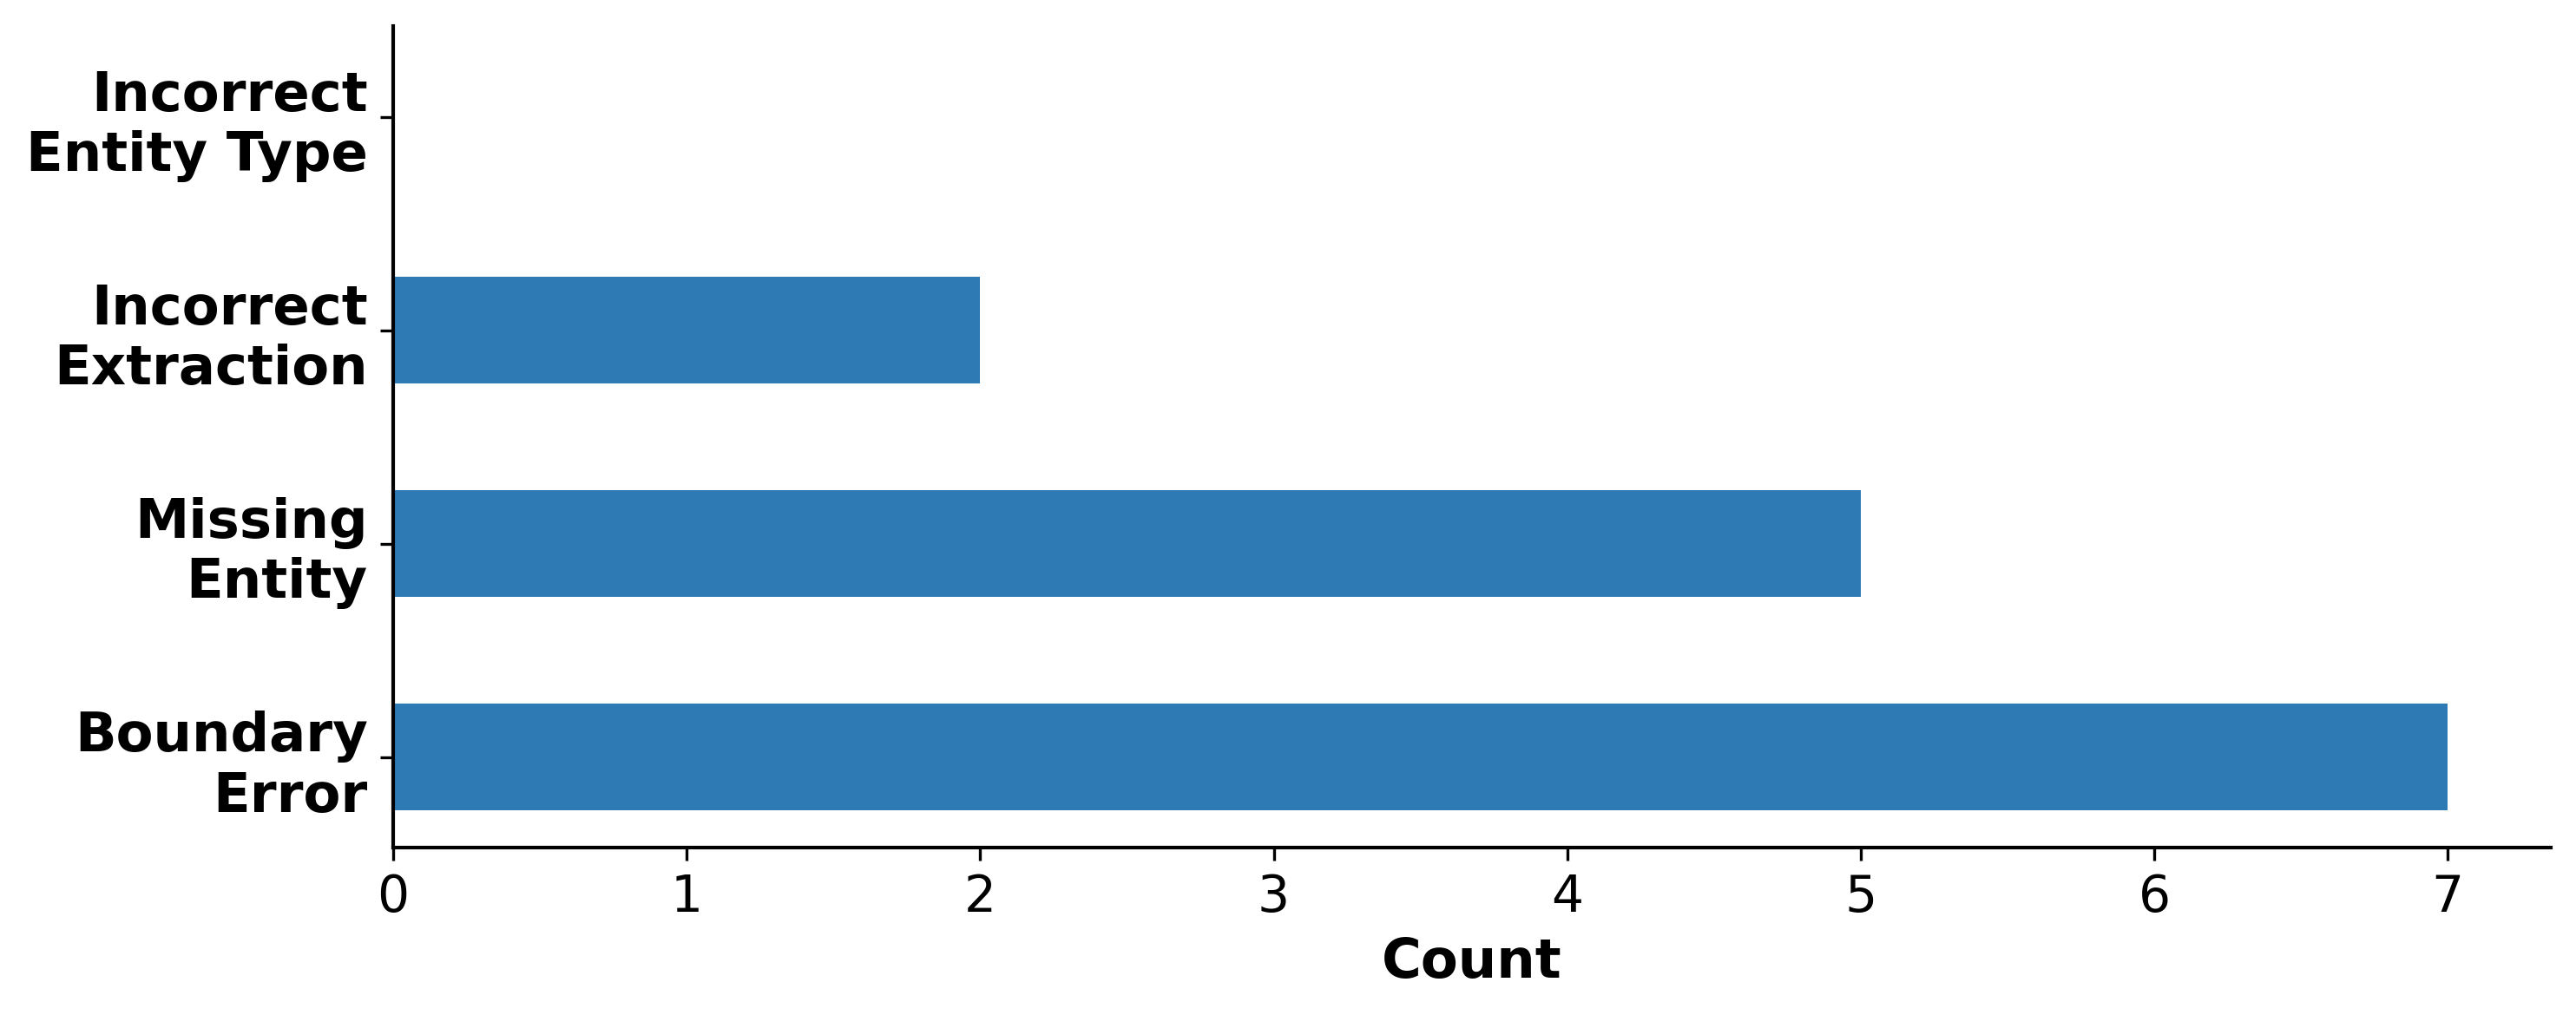

Recreate this plot in Python.
import matplotlib.pyplot as plt
import numpy as np

# Error counts
categories = ['Boundary Error', 'Missing Entity', 'Incorrect Extraction', 'Incorrect Entity Type']
values = [7, 5, 2, 0]

# Split categories into two lines for better readability
categories_multiline = ['Boundary\nError', 'Missing\nEntity', 'Incorrect\nExtraction', 'Incorrect\nEntity Type']

# Create horizontal bar plot
fig, ax = plt.subplots(figsize=(10, 4))
y_pos = np.arange(len(categories))

# Sort by value (largest at bottom)
sorted_indices = np.argsort(values)[::-1]  # Reverse to put largest at bottom
sorted_categories = [categories_multiline[i] for i in sorted_indices]
sorted_values = [values[i] for i in sorted_indices]

bars = ax.barh(y_pos, sorted_values, color='#2E7AB4', height=0.5, edgecolor='none', linewidth=0)

ax.set_xlabel('Count', fontsize=15, fontweight='bold')
ax.set_yticks(y_pos)
ax.set_yticklabels(sorted_categories, fontsize=15, fontweight='bold')
ax.tick_params(axis='x', labelsize=14)
ax.spines['top'].set_visible(False)
ax.spines['right'].set_visible(False)
ax.spines['left'].set_linewidth(1.0)
ax.spines['bottom'].set_linewidth(1.0)

plt.tight_layout()
plt.savefig('error_distribution_analysis.png', dpi=300, bbox_inches='tight')
print("Plot saved to error_distribution_analysis.png")
